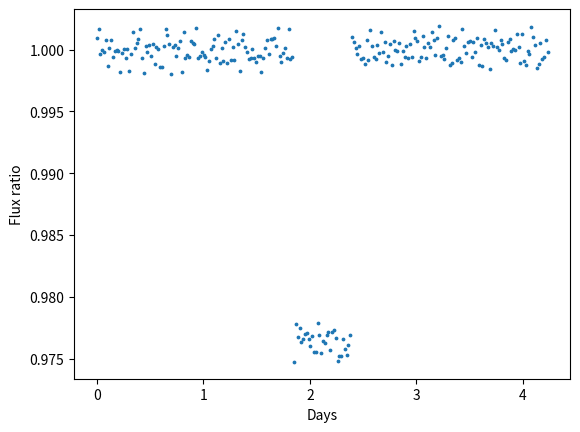

This chart was generated by the following Python code:
import numpy as np
import matplotlib.pyplot as plt

""" ASTRO CONSTANTS """
R_SUN = 695508          # Solar radius [km]
M_SUN = 2e30            # Solar mass [kg]
R_JUP = 69911           # Jupiter radius [km]
M_JUP = 1.89e27         # Juputer mass [kg]

""" PARAMETERS """
# Host Star: 51 Pegasi
M_s = 1.11              # Solar Masses
R_s = 1.237             # Solar Radii

# Exoplanet: 51 Peg b
M_p = 0.472             # Jupiter Masses
R_p = 1.9               # Jupiter Radii
a = 0.0527              # Semi-major axis [AU]
e = 0.0052
P = 4.230785            # Orbital period [days]

# Radial velocity
K = 55.94               # Semi-amplitude [m/s]

# Observations
N_transit = 250          # Data points per transit plot
eps_a = 1e-3
eps_b = 1e-3

if __name__ == "__main__":

    # Ratio of Planet size / Star size
    RpRs = R_p * R_JUP / (R_s * R_SUN)
    F_transit = 1 - RpRs**2

    # Transit duration
    theta = 45. / 360 #FIXME
    t_transit = theta * P

    # Ideal Fluxes transit
    times = np.linspace(0., P, N_transit)
    raw_flux = np.ones_like(times)
    t_ingress = P/2. - t_transit/2
    t_egress = P/2. + t_transit/2
    for i, t in enumerate(times):
        if (t_ingress < t < t_egress):
            raw_flux[i] = F_transit

    # Noisy
    noisy_flux = raw_flux * np.random.uniform(low=(1-eps_a), high=(1+eps_a), size=N_transit)
    noisy_flux += np.random.uniform(low=(-eps_b), high=(eps_a), size=N_transit)

    plt.figure()
    plt.scatter(times, noisy_flux, s=3)
    plt.ylabel('Flux ratio')
    plt.xlabel('Days')

    # Save data
    data = np.concatenate((times[:, np.newaxis], noisy_flux[:, np.newaxis]), axis=-1)
    np.savetxt('transit.txt', data)

    plt.show()


